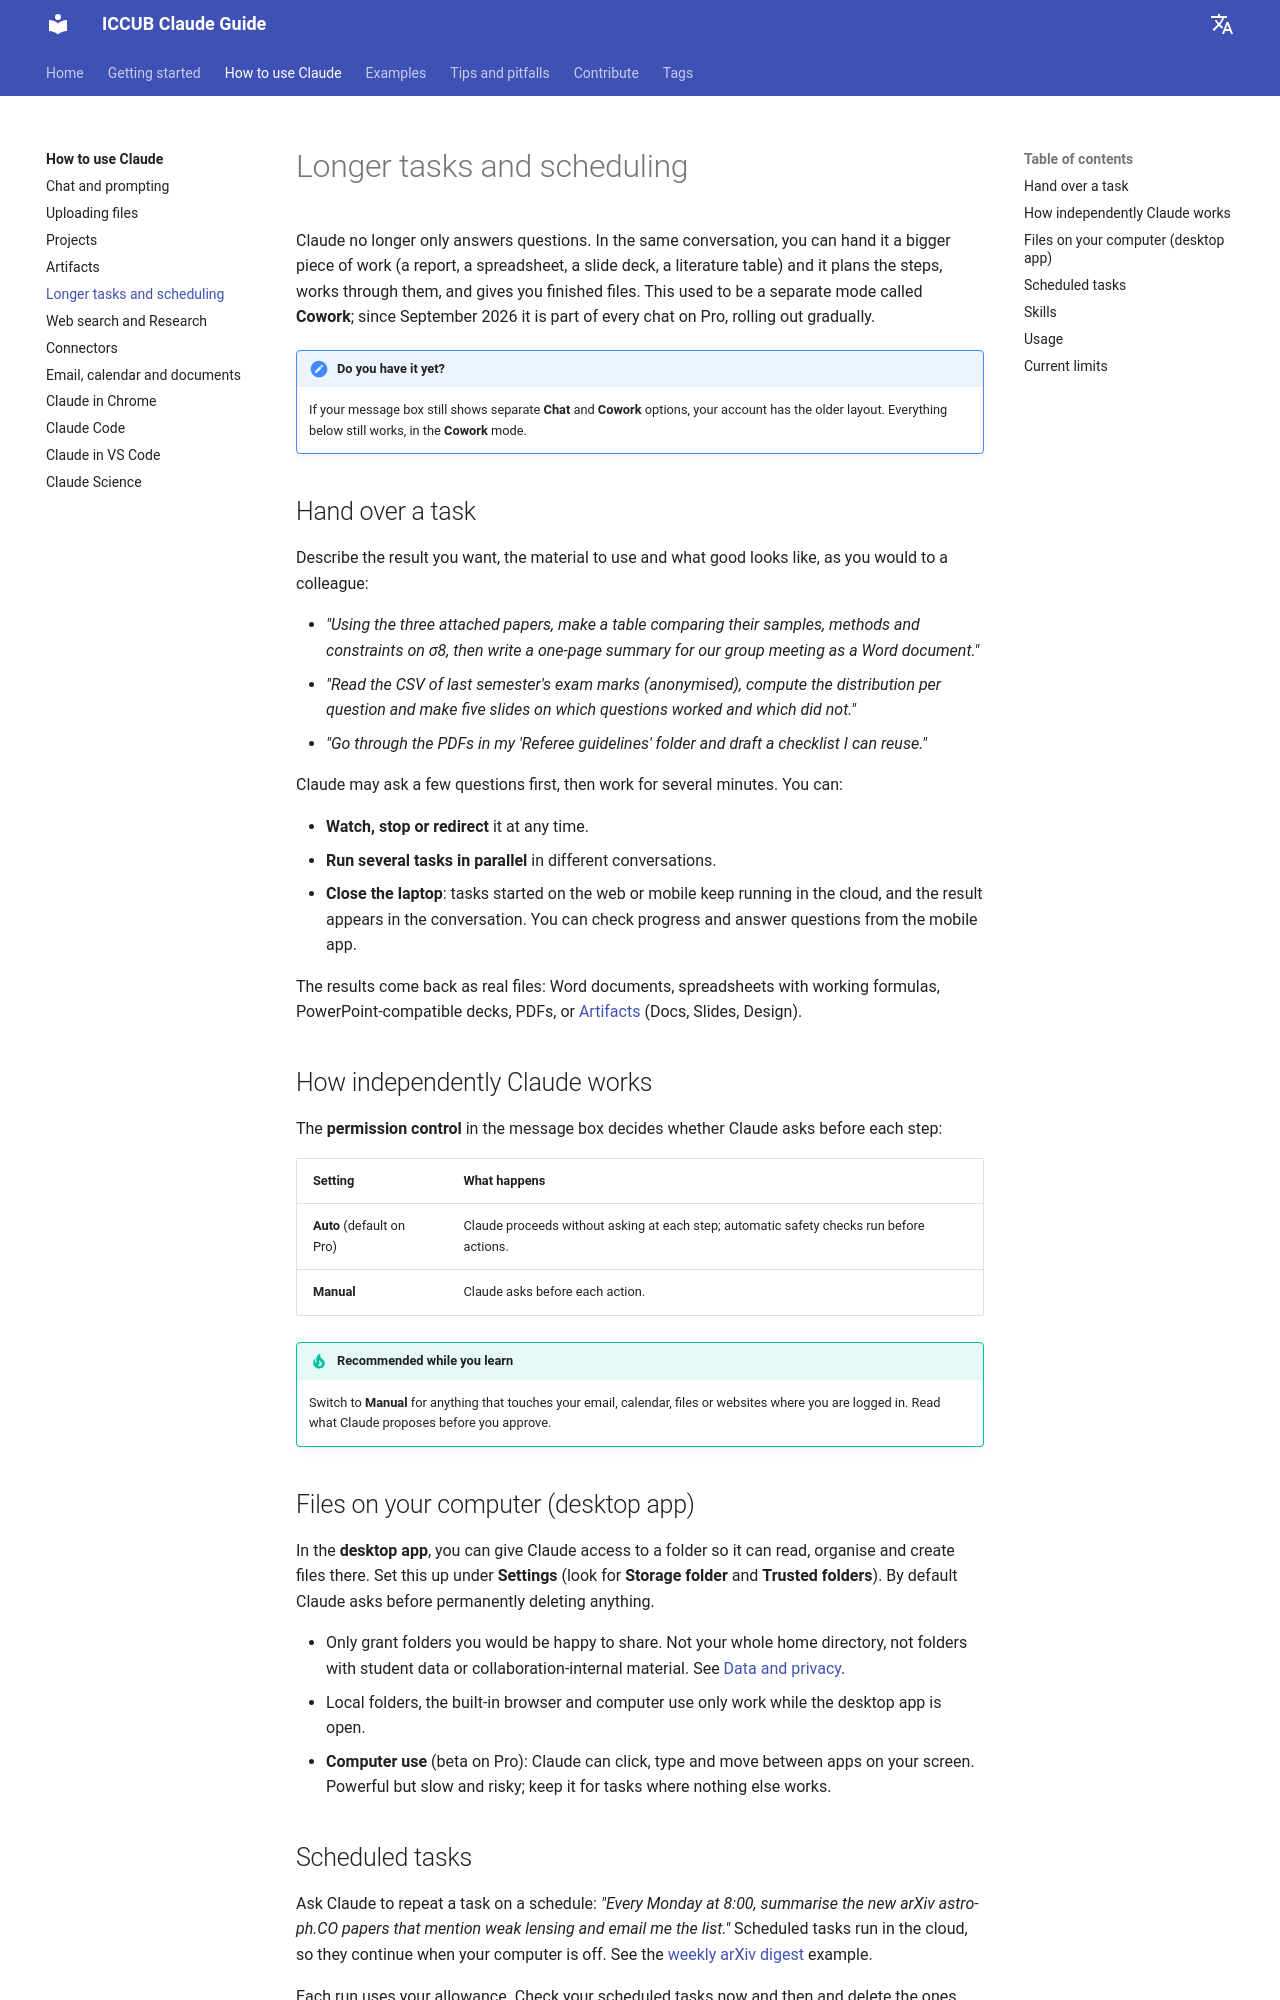

repository: vmathieuUB/iccub-claude-guide · page: using-claude/tasks/index.html · generator: mkdocs

# Longer tasks and scheduling

Claude no longer only answers questions. In the same conversation, you can hand it a bigger piece of work (a report, a spreadsheet, a slide deck, a literature table) and it plans the steps, works through them, and gives you finished files. This used to be a separate mode called **Cowork**; since September 2026 it is part of every chat on Pro, rolling out gradually.

!!! note "Do you have it yet?"
    If your message box still shows separate **Chat** and **Cowork** options, your account has the older layout. Everything below still works, in the **Cowork** mode.

## Hand over a task

Describe the result you want, the material to use and what good looks like, as you would to a colleague:

- *"Using the three attached papers, make a table comparing their samples, methods and constraints on σ8, then write a one-page summary for our group meeting as a Word document."*
- *"Read the CSV of last semester's exam marks (anonymised), compute the distribution per question and make five slides on which questions worked and which did not."*
- *"Go through the PDFs in my 'Referee guidelines' folder and draft a checklist I can reuse."*

Claude may ask a few questions first, then work for several minutes. You can:

- **Watch, stop or redirect** it at any time.
- **Run several tasks in parallel** in different conversations.
- **Close the laptop**: tasks started on the web or mobile keep running in the cloud, and the result appears in the conversation. You can check progress and answer questions from the mobile app.

The results come back as real files: Word documents, spreadsheets with working formulas, PowerPoint-compatible decks, PDFs, or [Artifacts](artifacts.md) (Docs, Slides, Design).

## How independently Claude works

The **permission control** in the message box decides whether Claude asks before each step:

| Setting | What happens |
|---|---|
| **Auto** (default on Pro) | Claude proceeds without asking at each step; automatic safety checks run before actions. |
| **Manual** | Claude asks before each action. |

!!! tip "Recommended while you learn"
    Switch to **Manual** for anything that touches your email, calendar, files or websites where you are logged in. Read what Claude proposes before you approve.

## Files on your computer (desktop app)

In the **desktop app**, you can give Claude access to a folder so it can read, organise and create files there. Set this up under **Settings** (look for **Storage folder** and **Trusted folders**). By default Claude asks before permanently deleting anything.

- Only grant folders you would be happy to share. Not your whole home directory, not folders with student data or collaboration-internal material. See [Data and privacy](../getting-started/data-and-privacy.md).
- Local folders, the built-in browser and computer use only work while the desktop app is open.
- **Computer use** (beta on Pro): Claude can click, type and move between apps on your screen. Powerful but slow and risky; keep it for tasks where nothing else works.
